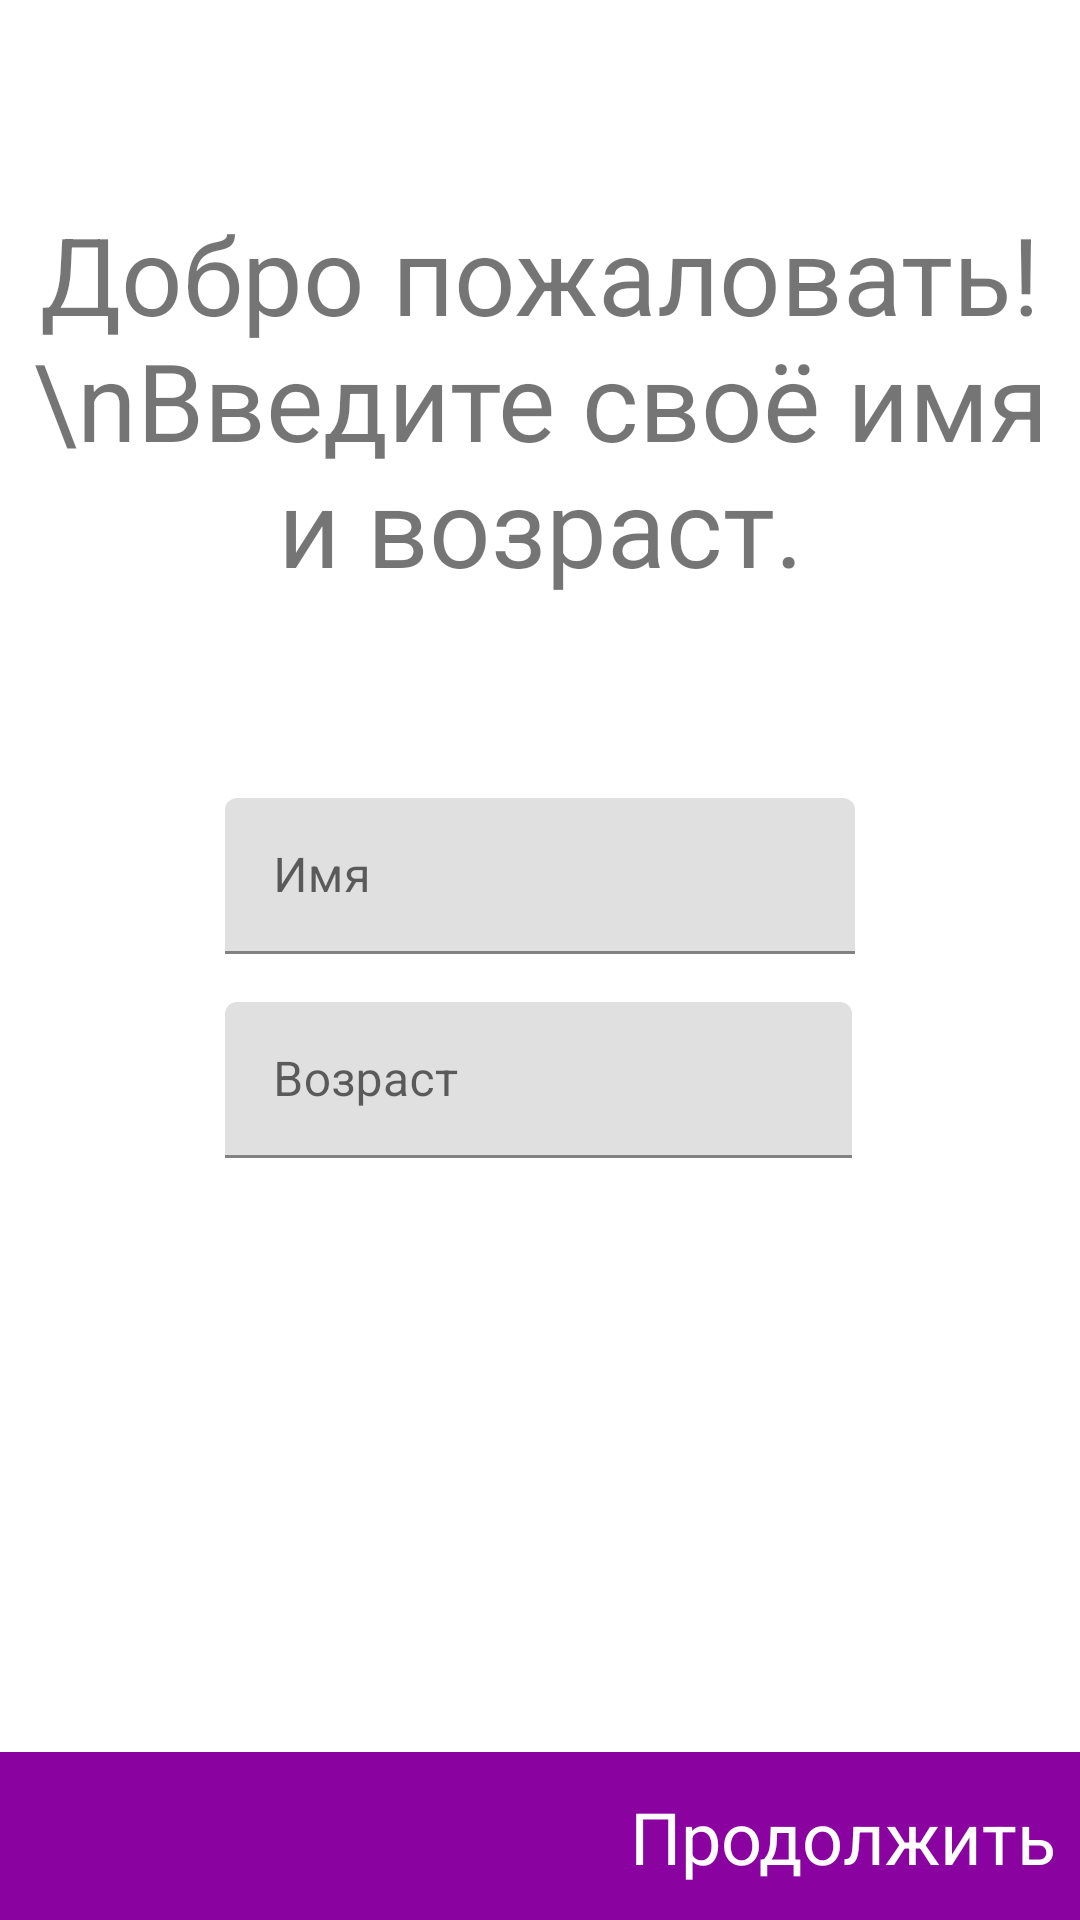

Produce the Android XML layout that renders to this screen, including the resource entries it uses.
<!-- AndroidManifest.xml: application theme Theme.BookLibrary -->
<!-- res/layout/fragment_setup.xml -->
<?xml version="1.0" encoding="utf-8"?>
<androidx.constraintlayout.widget.ConstraintLayout xmlns:android="http://schemas.android.com/apk/res/android"
    xmlns:app="http://schemas.android.com/apk/res-auto"
    xmlns:tools="http://schemas.android.com/tools"
    android:layout_width="match_parent"
    android:layout_height="match_parent">

    <TextView
        android:id="@+id/welcomeTextView"
        android:layout_width="wrap_content"
        android:layout_height="wrap_content"
        android:text="Добро пожаловать!\nВведите своё имя и возраст."
        android:textAlignment="center"
        android:textSize="36sp"
        app:layout_constraintBottom_toTopOf="@+id/nameTextInput"
        app:layout_constraintLeft_toLeftOf="parent"
        app:layout_constraintRight_toRightOf="parent"
        app:layout_constraintTop_toTopOf="parent" />

    <com.google.android.material.textfield.TextInputLayout
        android:id="@+id/nameTextInput"
        android:layout_width="210dp"
        android:layout_height="52dp"
        app:layout_constraintBottom_toTopOf="@+id/constraintLayout"
        app:layout_constraintEnd_toEndOf="parent"
        app:layout_constraintHorizontal_bias="0.5"
        app:layout_constraintStart_toStartOf="parent"
        app:layout_constraintTop_toTopOf="parent">

        <com.google.android.material.textfield.TextInputEditText
            android:id="@+id/nameEditText"
            android:layout_width="match_parent"
            android:layout_height="wrap_content"
            android:ems="15"
            android:hint="Имя"
            android:inputType="textPersonName" />

    </com.google.android.material.textfield.TextInputLayout>

    <com.google.android.material.textfield.TextInputLayout
        android:id="@+id/ageTextView"
        android:layout_width="209dp"
        android:layout_height="52dp"
        android:layout_marginTop="16dp"
        app:layout_constraintStart_toStartOf="@+id/nameTextInput"
        app:layout_constraintTop_toBottomOf="@+id/nameTextInput">

        <com.google.android.material.textfield.TextInputEditText
            android:id="@+id/ageEditText"
            android:layout_width="match_parent"
            android:layout_height="match_parent"
            android:ems="3"
            android:hint="Возраст"
            android:inputType="numberDecimal" />

    </com.google.android.material.textfield.TextInputLayout>

    <androidx.constraintlayout.widget.ConstraintLayout
        android:id="@+id/constraintLayout"
        android:layout_width="match_parent"
        android:layout_height="56dp"
        android:background="@color/purple7"
        android:padding="8dp"
        app:layout_constraintBottom_toBottomOf="parent"
        app:layout_constraintEnd_toEndOf="parent"
        app:layout_constraintHorizontal_bias="0.5"
        app:layout_constraintStart_toStartOf="parent">

        <TextView
            android:id="@+id/continueTextView"
            android:layout_width="wrap_content"
            android:layout_height="wrap_content"
            android:text="Продолжить"
            android:textColor="@color/white"
            android:textSize="24sp"
            app:layout_constraintBottom_toBottomOf="parent"
            app:layout_constraintEnd_toEndOf="parent"
            app:layout_constraintTop_toTopOf="parent" />

    </androidx.constraintlayout.widget.ConstraintLayout>


</androidx.constraintlayout.widget.ConstraintLayout>
<!-- resources referenced by this layout -->
<resources>
  <color name="purple7">#8A03A1</color>
  <color name="white">#FFFFFF</color>
  <style name="Theme.BookLibrary" parent="Theme.MaterialComponents.Light.NoActionBar">
          
          <item name="colorPrimary">@color/purple_500</item>
          <item name="colorPrimaryVariant">@color/purple_700</item>
          <item name="colorOnPrimary">@color/white</item>
          
          <item name="colorSecondary">@color/teal_200</item>
          <item name="colorSecondaryVariant">@color/teal_700</item>
          <item name="colorOnSecondary">@color/black</item>
          
          <item name="android:statusBarColor" tools:targetApi="l">?attr/colorPrimaryVariant</item>
          
      </style>
  <color name="purple_500">#FF6200EE</color>
  <color name="purple_700">#FF3700B3</color>
  <color name="teal_200">#FF03DAC5</color>
  <color name="teal_700">#FF018786</color>
  <color name="black">#FF000000</color>
</resources>
